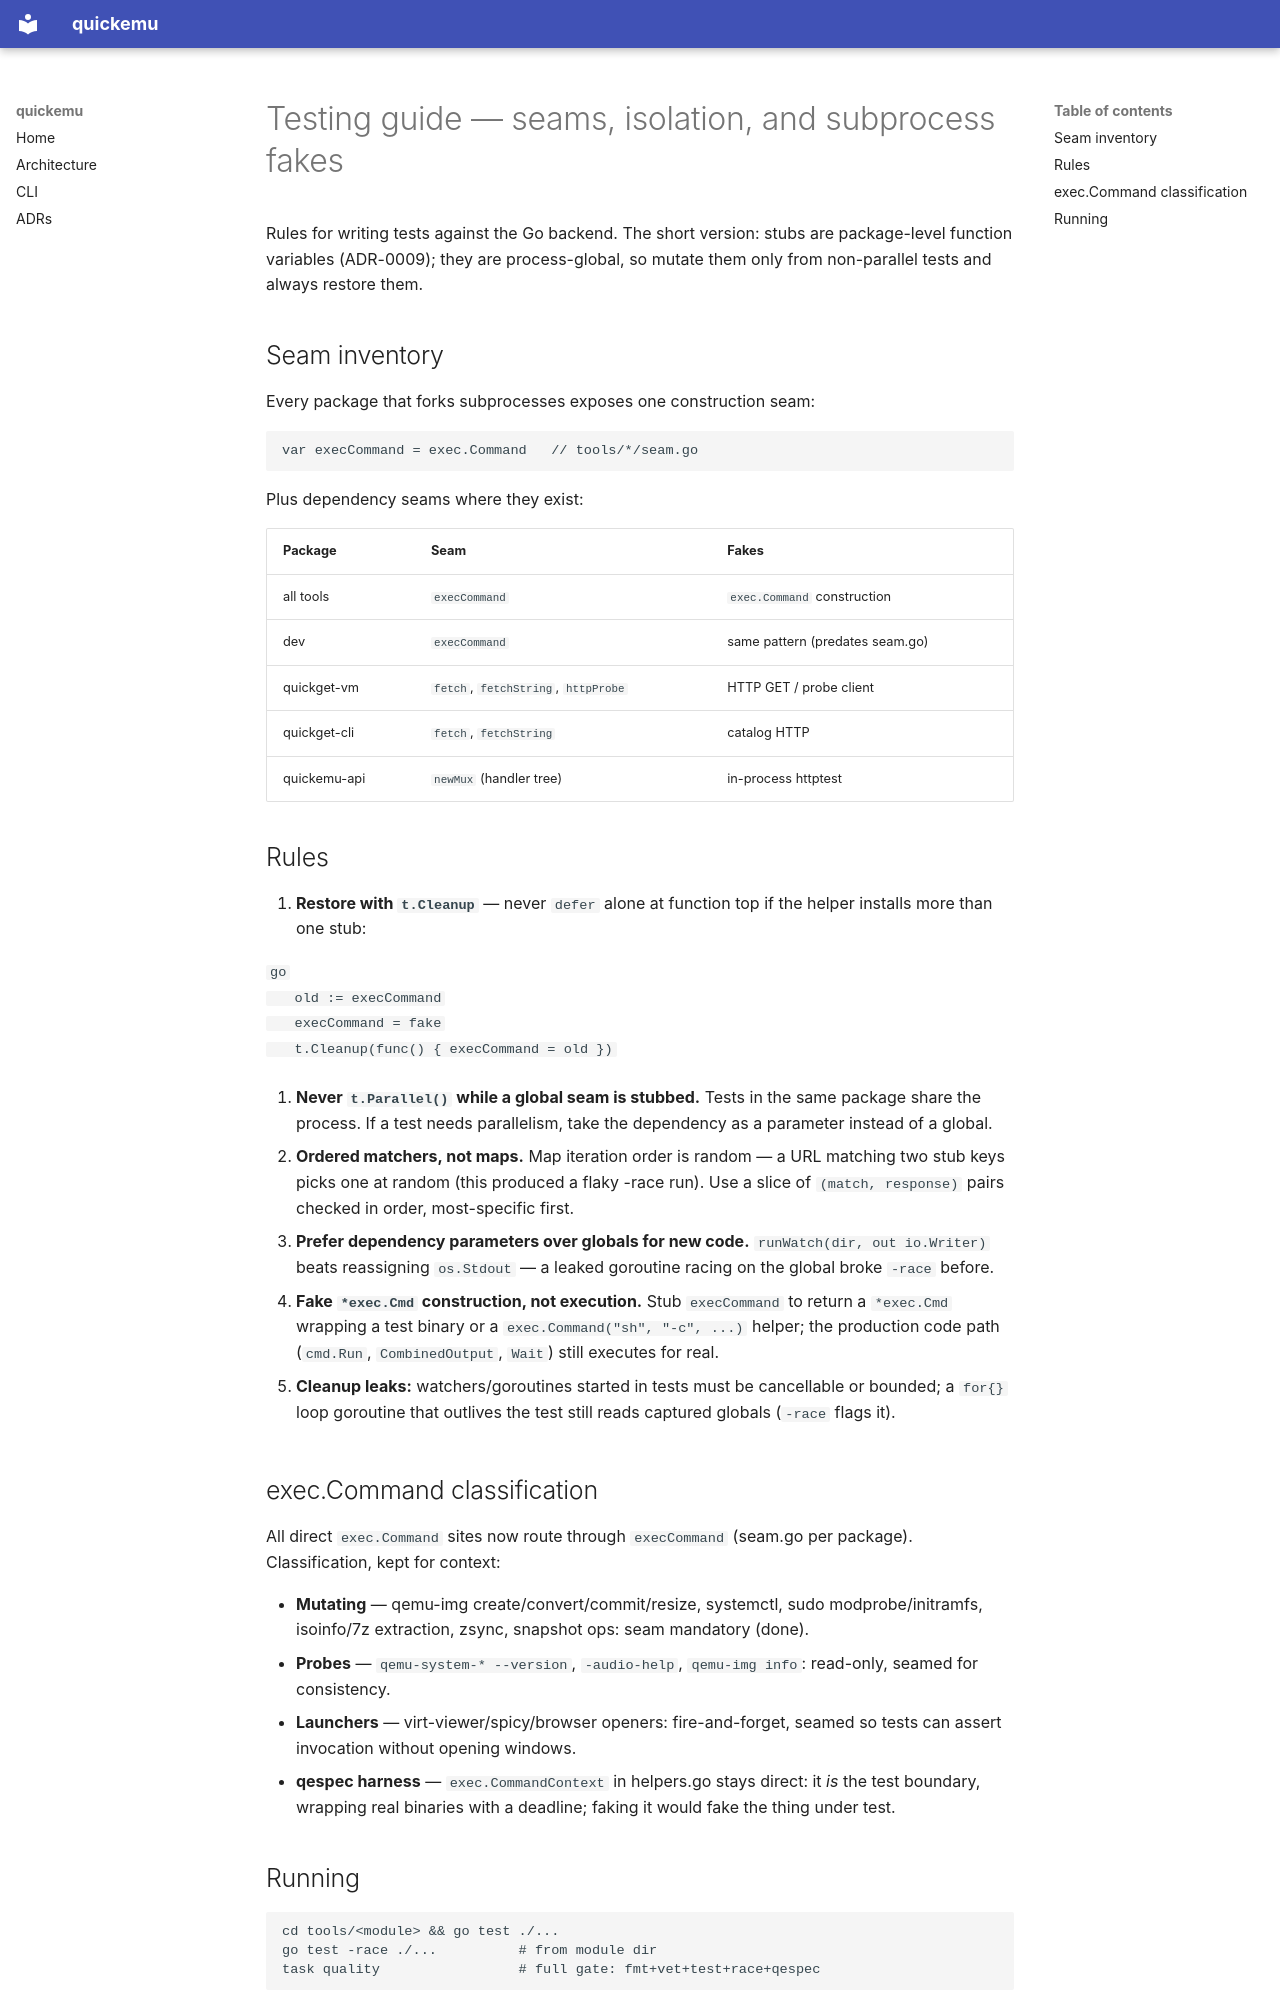

repository: alesanfe/quickemu · page: testing-guide/index.html · generator: mkdocs

# Testing guide — seams, isolation, and subprocess fakes

Rules for writing tests against the Go backend. The short version:
stubs are package-level function variables (ADR-0009); they are
process-global, so mutate them only from non-parallel tests and always
restore them.

## Seam inventory

Every package that forks subprocesses exposes one construction seam:

```go
var execCommand = exec.Command   // tools/*/seam.go
```

Plus dependency seams where they exist:

| Package | Seam | Fakes |
|---|---|---|
| all tools | `execCommand` | `exec.Command` construction |
| dev | `execCommand` | same pattern (predates seam.go) |
| quickget-vm | `fetch`, `fetchString`, `httpProbe` | HTTP GET / probe client |
| quickget-cli | `fetch`, `fetchString` | catalog HTTP |
| quickemu-api | `newMux` (handler tree) | in-process httptest |

## Rules

1. **Restore with `t.Cleanup`** — never `defer` alone at function top
   if the helper installs more than one stub:

   ```go
   old := execCommand
   execCommand = fake
   t.Cleanup(func() { execCommand = old })
   ```

2. **Never `t.Parallel()` while a global seam is stubbed.** Tests in
   the same package share the process. If a test needs parallelism,
   take the dependency as a parameter instead of a global.

3. **Ordered matchers, not maps.** Map iteration order is random —
   a URL matching two stub keys picks one at random (this produced a
   flaky -race run). Use a slice of `(match, response)` pairs checked
   in order, most-specific first.

4. **Prefer dependency parameters over globals for new code.**
   `runWatch(dir, out io.Writer)` beats reassigning `os.Stdout` — a
   leaked goroutine racing on the global broke `-race` before.

5. **Fake `*exec.Cmd` construction, not execution.** Stub
   `execCommand` to return a `*exec.Cmd` wrapping a test binary or a
   `exec.Command("sh", "-c", ...)` helper; the production code path
   (`cmd.Run`, `CombinedOutput`, `Wait`) still executes for real.

6. **Cleanup leaks:** watchers/goroutines started in tests must be
   cancellable or bounded; a `for{}` loop goroutine that outlives the
   test still reads captured globals (`-race` flags it).

## exec.Command classification

All direct `exec.Command` sites now route through `execCommand`
(seam.go per package). Classification, kept for context:

- **Mutating** — qemu-img create/convert/commit/resize, systemctl,
  sudo modprobe/initramfs, isoinfo/7z extraction, zsync, snapshot
  ops: seam mandatory (done).
- **Probes** — `qemu-system-* --version`, `-audio-help`,
  `qemu-img info`: read-only, seamed for consistency.
- **Launchers** — virt-viewer/spicy/browser openers: fire-and-forget,
  seamed so tests can assert invocation without opening windows.
- **qespec harness** — `exec.CommandContext` in helpers.go stays
  direct: it *is* the test boundary, wrapping real binaries with a
  deadline; faking it would fake the thing under test.
